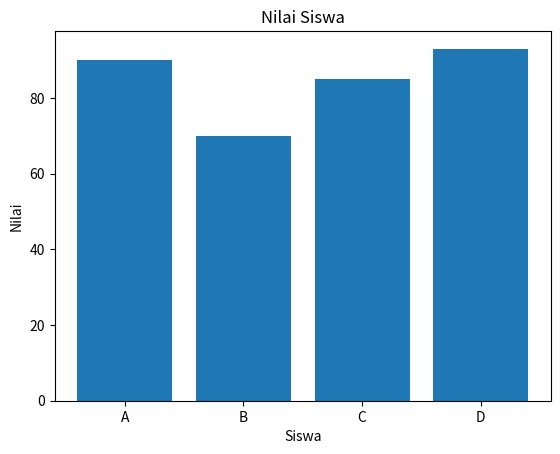

Here is the Python script that generated this plot:
"""
===========================================
Materi : Matplotlib
===========================================
"""

import matplotlib.pyplot as plt

nama = ["A", "B","C", "D" ]
nilai = [90, 70, 85, 93]

plt.bar(nama, nilai)

plt.title("Nilai Siswa")
plt.xlabel("Siswa")
plt.ylabel("Nilai")

plt.show()
